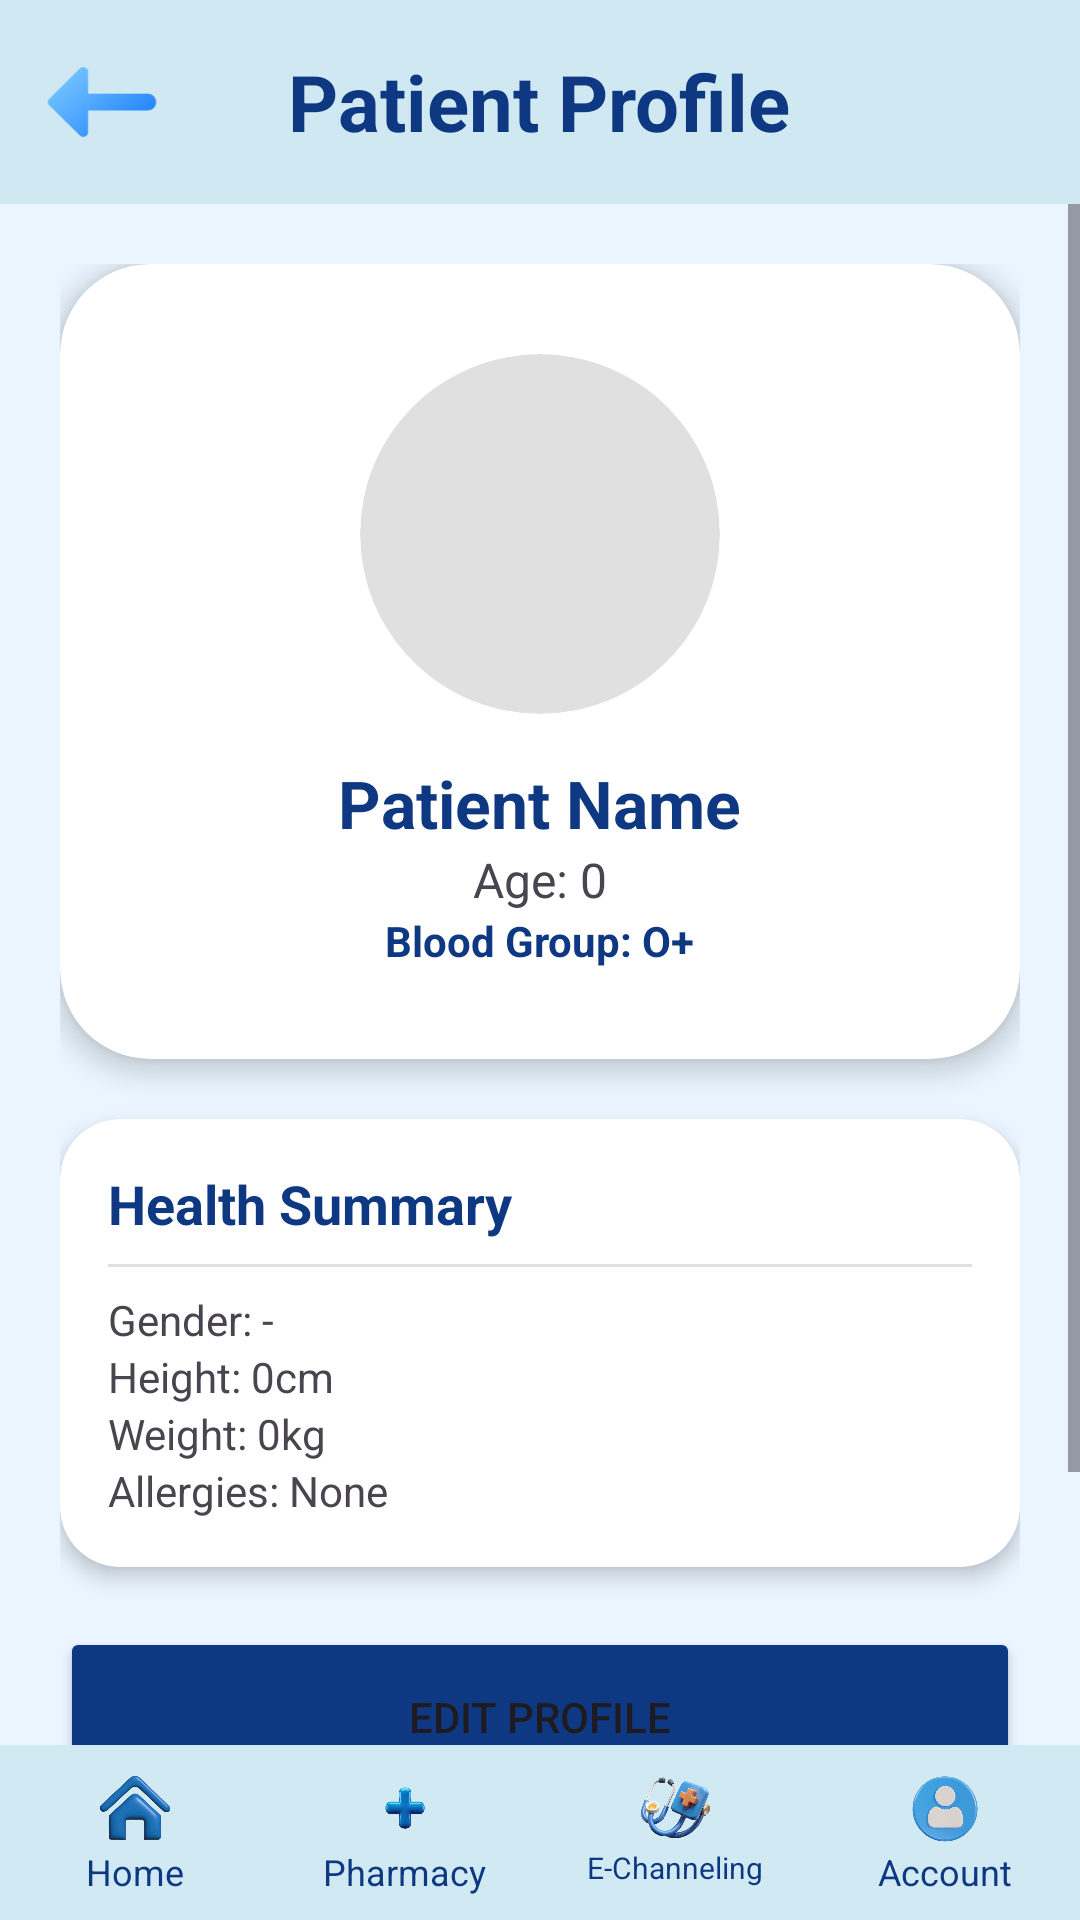

Here is an Android app screen rendered from its layout file. Give the layout XML and the strings, colors and styles it references.
<!-- AndroidManifest.xml: activity theme Theme.Mediora -->
<!-- res/layout/activity_profile.xml -->
<?xml version="1.0" encoding="utf-8"?>
<RelativeLayout xmlns:android="http://schemas.android.com/apk/res/android"
    xmlns:app="http://schemas.android.com/apk/res-auto"
    android:layout_width="match_parent"
    android:layout_height="match_parent"
    android:background="#EAF5FF">

    <RelativeLayout
        android:id="@+id/layoutHeader"
        android:layout_width="match_parent"
        android:layout_height="wrap_content"
        android:background="#FFD0E8F2"
        android:padding="15dp">

        <ImageView
            android:id="@+id/btnBack"
            android:layout_width="38dp"
            android:layout_height="38dp"
            android:layout_centerVertical="true"
            android:src="@drawable/arrow" />

        <TextView
            android:layout_width="wrap_content"
            android:layout_height="wrap_content"
            android:layout_centerInParent="true"
            android:text="Patient Profile"
            android:textColor="#0E3982"
            android:textSize="26sp"
            android:textStyle="bold" />
    </RelativeLayout>

    <LinearLayout
        android:id="@+id/layoutBottomNav"
        android:layout_width="match_parent"
        android:layout_height="wrap_content"
        android:layout_alignParentBottom="true"
        android:background="#FFD0E9F3"
        android:orientation="horizontal"
        android:paddingVertical="8dp"
        android:weightSum="4">

        <LinearLayout
            android:id="@+id/navHome"
            android:layout_width="0dp"
            android:layout_height="wrap_content"
            android:layout_weight="1"
            android:gravity="center"
            android:orientation="vertical">
            <ImageView
                android:layout_width="26dp"
                android:layout_height="26dp"
                android:src="@drawable/home" />
            <TextView
                android:layout_width="wrap_content"
                android:layout_height="wrap_content"
                android:text="Home"
                android:textColor="#0E3982"
                android:textSize="12sp" /></LinearLayout>
        <LinearLayout
            android:id="@+id/navPharmacy"
            android:layout_width="0dp"
            android:layout_height="wrap_content"
            android:layout_weight="1"
            android:gravity="center"
            android:orientation="vertical">
            <ImageView
                android:layout_width="26dp"
                android:layout_height="26dp"
                android:src="@drawable/pharmacy" />
            <TextView
                android:layout_width="wrap_content"
                android:layout_height="wrap_content"
                android:text="Pharmacy"
                android:textColor="#0E3982"
                android:textSize="12sp" /></LinearLayout>
        <LinearLayout
            android:id="@+id/navEChanneling"
            android:layout_width="0dp"
            android:layout_height="wrap_content"
            android:layout_weight="1"
            android:gravity="center"
            android:orientation="vertical">
            <ImageView
                android:layout_width="26dp"
                android:layout_height="26dp"
                android:src="@drawable/echaneling" />
            <TextView
                android:layout_width="wrap_content"
                android:layout_height="wrap_content"
                android:text="E-Channeling"
                android:textColor="#0E3982"
                android:textSize="10sp" /></LinearLayout>
        <LinearLayout
            android:id="@+id/navAccount"
            android:layout_width="0dp"
            android:layout_height="wrap_content"
            android:layout_weight="1"
            android:gravity="center"
            android:orientation="vertical">
            <ImageView
                android:layout_width="26dp"
                android:layout_height="26dp"
                android:src="@drawable/account" />
            <TextView
                android:layout_width="wrap_content"
                android:layout_height="wrap_content"
                android:text="Account"
                android:textColor="#0E3982"
                android:textSize="12sp" /></LinearLayout>
    </LinearLayout>

    <ScrollView
        android:layout_width="match_parent"
        android:layout_height="match_parent"
        android:layout_below="@id/layoutHeader"
        android:layout_above="@id/layoutBottomNav"
        android:fillViewport="true">

        <LinearLayout
            android:layout_width="match_parent"
            android:layout_height="wrap_content"
            android:orientation="vertical"
            android:padding="20dp">

            <androidx.cardview.widget.CardView
                android:layout_width="match_parent"
                android:layout_height="wrap_content"
                app:cardCornerRadius="30dp"
                app:cardElevation="5dp">
                <LinearLayout android:layout_width="match_parent" android:layout_height="wrap_content" android:gravity="center" android:orientation="vertical" android:padding="30dp">
                    <ImageView
                        android:id="@+id/imgProfile"
                        android:layout_width="120dp"
                        android:layout_height="120dp"
                        android:layout_gravity="center"
                        android:padding="2dp"
                        android:background="@drawable/profile_photo_bg"
                        android:clipToOutline="true"
                        android:scaleType="centerCrop"
                        android:src="@drawable/placeholder_profile" />

                    <TextView android:id="@+id/txtName" android:layout_width="wrap_content" android:layout_height="wrap_content" android:text="Patient Name" android:textColor="#0E3982" android:textSize="22sp" android:textStyle="bold" android:layout_marginTop="15dp" />
                    <EditText android:id="@+id/etName" android:layout_width="match_parent" android:layout_height="wrap_content" android:visibility="gone" />

                    <TextView android:id="@+id/txtAge" android:layout_width="wrap_content" android:layout_height="wrap_content" android:text="Age: 0" android:textSize="16sp" />
                    <EditText android:id="@+id/etAge" android:layout_width="match_parent" android:layout_height="wrap_content" android:inputType="number" android:visibility="gone" />

                    <TextView android:id="@+id/txtBloodGroup" android:layout_width="wrap_content" android:layout_height="wrap_content" android:text="Blood Group: O+" android:textColor="#0E3982" android:textStyle="bold" />
                    <EditText android:id="@+id/etBloodGroup" android:layout_width="match_parent" android:layout_height="wrap_content" android:visibility="gone" />
                </LinearLayout>
            </androidx.cardview.widget.CardView>

            <androidx.cardview.widget.CardView
                android:layout_width="match_parent"
                android:layout_height="wrap_content"
                android:layout_marginTop="20dp"
                app:cardCornerRadius="20dp"
                app:cardElevation="4dp">
                <LinearLayout android:layout_width="match_parent" android:layout_height="wrap_content" android:orientation="vertical" android:padding="16dp">
                    <TextView android:text="Health Summary" android:textStyle="bold" android:textColor="#0E3982" android:textSize="18sp" android:layout_width="wrap_content" android:layout_height="wrap_content" />
                    <View android:layout_width="match_parent" android:layout_height="1dp" android:background="#E0E0E0" android:layout_marginVertical="8dp"/>

                    <TextView android:id="@+id/txtGender" android:text="Gender: -" android:layout_width="wrap_content" android:layout_height="wrap_content"/>
                    <EditText android:id="@+id/etGender" android:layout_width="match_parent" android:layout_height="wrap_content" android:visibility="gone" />

                    <TextView android:id="@+id/txtHeight" android:text="Height: 0cm" android:layout_width="wrap_content" android:layout_height="wrap_content"/>
                    <EditText android:id="@+id/etHeight" android:layout_width="match_parent" android:layout_height="wrap_content" android:inputType="number" android:visibility="gone" />

                    <TextView android:id="@+id/txtWeight" android:text="Weight: 0kg" android:layout_width="wrap_content" android:layout_height="wrap_content"/>
                    <EditText android:id="@+id/etWeight" android:layout_width="match_parent" android:layout_height="wrap_content" android:inputType="number" android:visibility="gone" />

                    <TextView android:id="@+id/txtAllergies" android:text="Allergies: None" android:layout_width="wrap_content" android:layout_height="wrap_content"/>
                </LinearLayout>
            </androidx.cardview.widget.CardView>

            <Button android:id="@+id/btnEditProfile" android:layout_width="match_parent" android:layout_height="wrap_content" android:minHeight="60dp" android:layout_marginTop="20dp" android:text="EDIT PROFILE" android:backgroundTint="#0E3982" app:cornerRadius="15dp" />
            <Button android:id="@+id/btnLogout" android:layout_width="match_parent" android:layout_height="wrap_content" android:minHeight="60dp" android:layout_marginTop="10dp" android:text="LOG OUT" android:backgroundTint="#FF5252" app:cornerRadius="15dp" />
        </LinearLayout>
    </ScrollView>
</RelativeLayout>
<!-- resources referenced by this layout -->
<resources>
  <!-- drawable account: jpg bitmap (drawable, 40906 bytes) -->
  <!-- drawable arrow: png bitmap (drawable, 2605 bytes) -->
  <!-- drawable echaneling: png bitmap (drawable, 218308 bytes) -->
  <!-- drawable home: jpg bitmap (drawable, 9760 bytes) -->
  <!-- drawable pharmacy: jpg bitmap (drawable, 4280 bytes) -->
  <!-- drawable profile_photo_bg (drawable) -->
  <?xml version="1.0" encoding="utf-8"?>
  <shape xmlns:android="http://schemas.android.com/apk/res/android"
      android:shape="oval">
      <solid android:color="#E0E0E0" />
      <size android:width="120dp" android:height="120dp" />
  </shape>
  <style name="Theme.Mediora" parent="Theme.Material3.Light.NoActionBar">
          <item name="colorPrimary">#000080</item>
          <item name="colorPrimaryDark">#000080</item>
          <item name="colorSecondary">#03DAC6</item>
          <item name="colorAccent" tools:ignore="NewApi">#5C5CE0</item>
  
          <item name="android:windowBackground">#F4FAFF</item>
  
      </style>
</resources>
